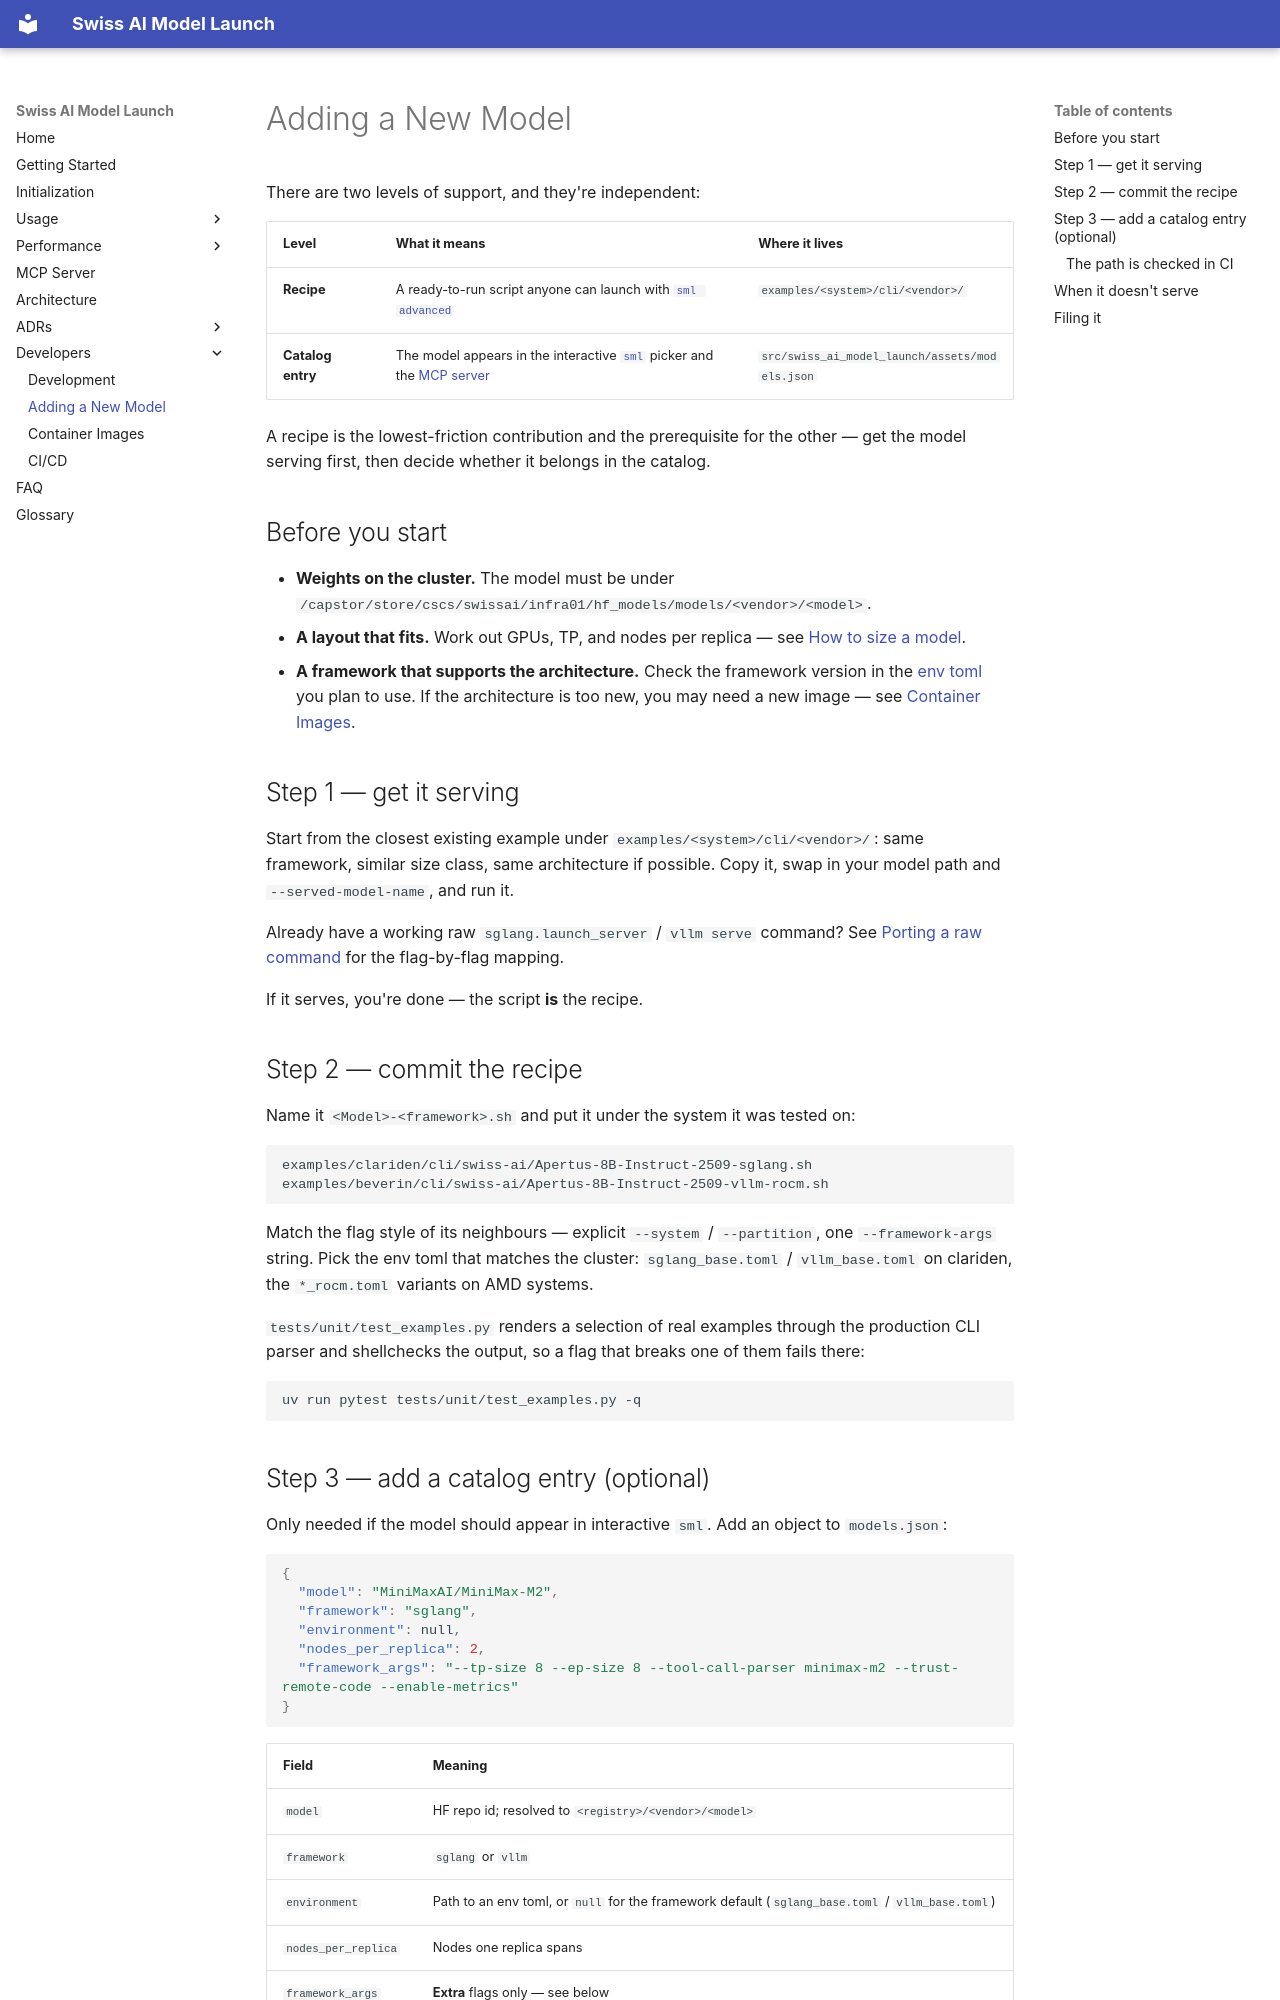

repository: swiss-ai/model-launch · page: adding-models/index.html · generator: mkdocs

# Adding a New Model

There are two levels of support, and they're independent:

| Level | What it means | Where it lives |
| --- | --- | --- |
| **Recipe** | A ready-to-run script anyone can launch with [`sml advanced`](usage-advanced.md) | `examples/<system>/cli/<vendor>/` |
| **Catalog entry** | The model appears in the interactive [`sml`](usage-sml.md) picker and the [MCP server](mcp.md) | `src/swiss_ai_model_launch/assets/models.json` |

A recipe is the lowest-friction contribution and the prerequisite for the other — get the model serving first, then decide whether it belongs in the catalog.

## Before you start

- **Weights on the cluster.** The model must be under `/capstor/store/cscs/swissai/infra01/hf_models/models/<vendor>/<model>`.
- **A layout that fits.** Work out GPUs, TP, and nodes per replica — see [How to size a model](sizing.md).
- **A framework that supports the architecture.** Check the framework version in the [env toml](https://github.com/swiss-ai/model-launch/tree/main/src/swiss_ai_model_launch/assets/envs/) you plan to use. If the architecture is too new, you may need a new image — see [Container Images](building-images.md).

## Step 1 — get it serving

Start from the closest existing example under `examples/<system>/cli/<vendor>/`: same framework, similar size class, same architecture if possible. Copy it, swap in your model path and `--served-model-name`, and run it.

Already have a working raw `sglang.launch_server` / `vllm serve` command? See [Porting a raw command](porting-commands.md) for the flag-by-flag mapping.

If it serves, you're done — the script **is** the recipe.

## Step 2 — commit the recipe

Name it `<Model>-<framework>.sh` and put it under the system it was tested on:

```text
examples/clariden/cli/swiss-ai/Apertus-8B-Instruct-2509-sglang.sh
examples/beverin/cli/swiss-ai/Apertus-8B-Instruct-2509-vllm-rocm.sh
```

Match the flag style of its neighbours — explicit `--system` / `--partition`, one `--framework-args` string. Pick the env toml that matches the cluster: `sglang_base.toml` / `vllm_base.toml` on clariden, the `*_rocm.toml` variants on AMD systems.

`tests/unit/test_examples.py` renders a selection of real examples through the production CLI parser and shellchecks the output, so a flag that breaks one of them fails there:

```bash
uv run pytest tests/unit/test_examples.py -q
```
